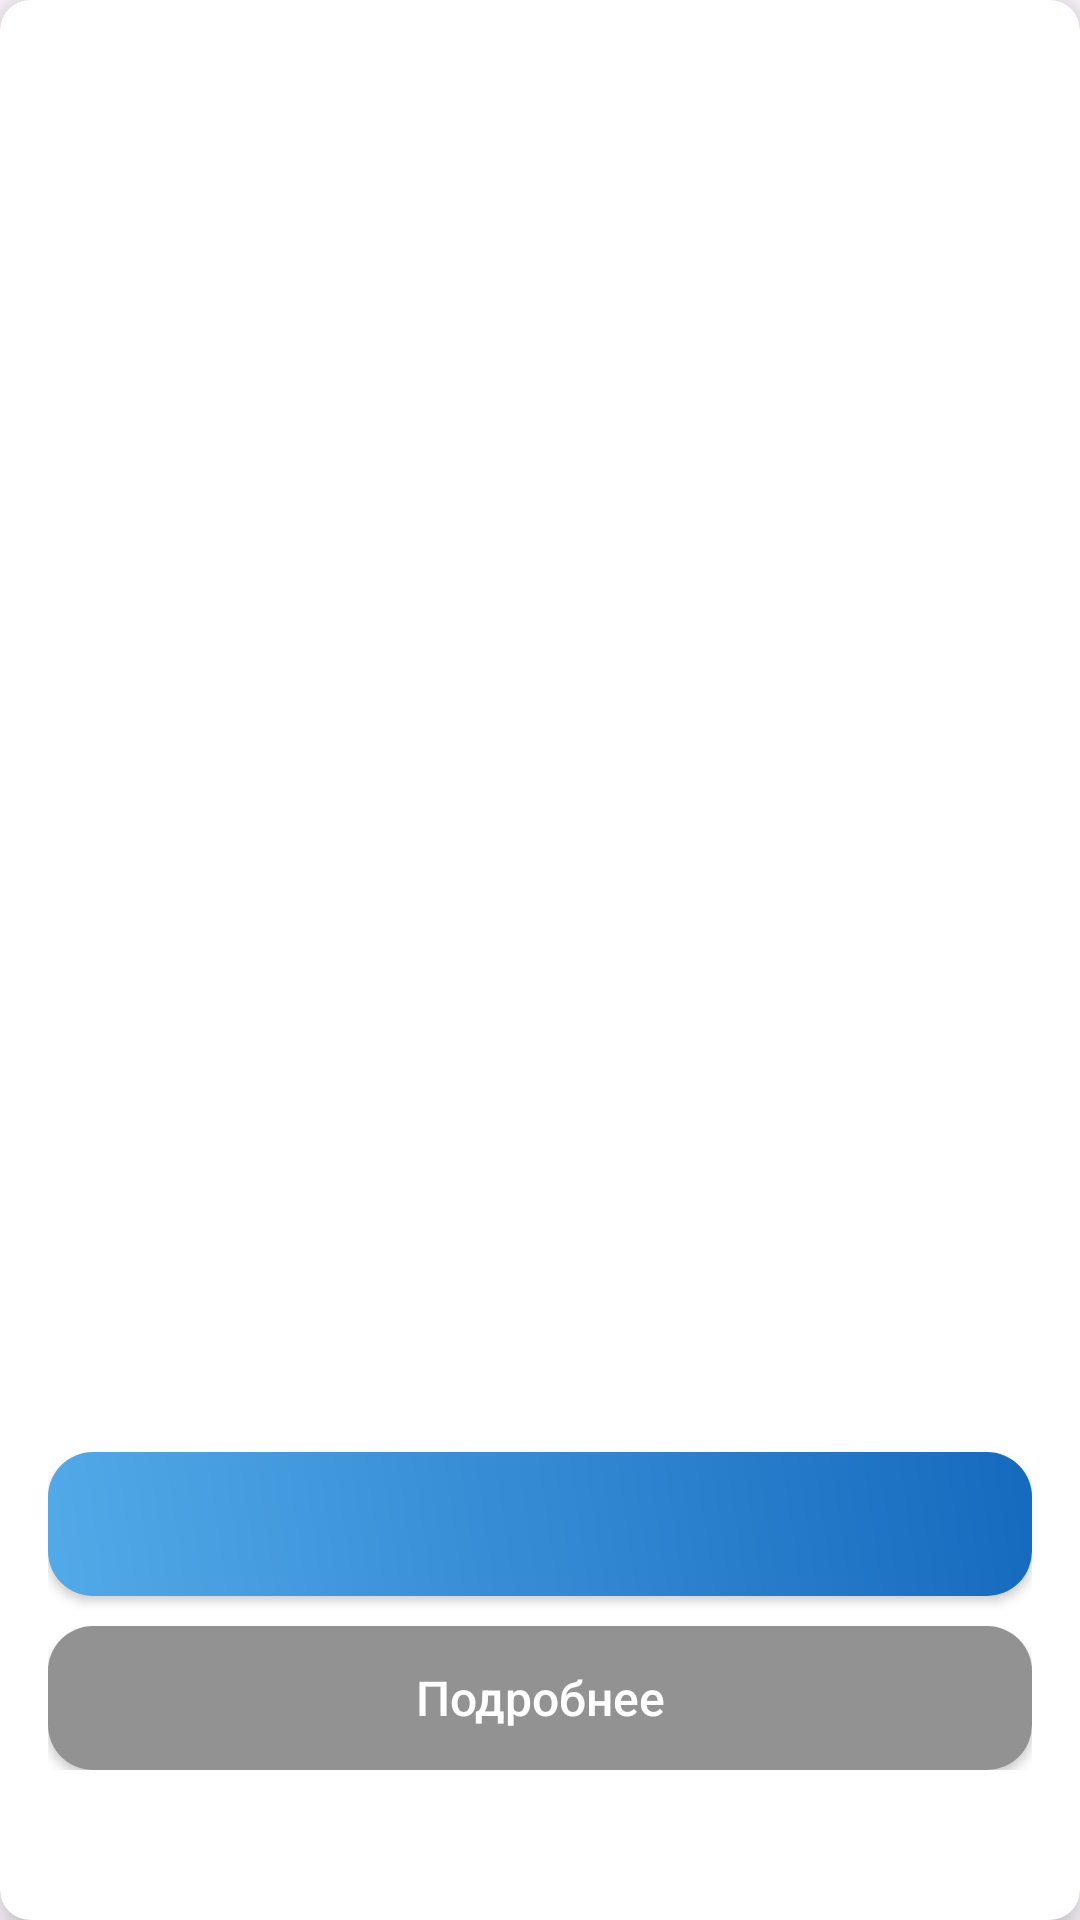

Reconstruct the res/layout file that produces this screen, plus the resources it refers to.
<!-- AndroidManifest.xml: application theme Theme.PlantGuide -->
<!-- res/layout/grain_detail_dialog.xml -->
<?xml version="1.0" encoding="utf-8"?>
<androidx.cardview.widget.CardView xmlns:android="http://schemas.android.com/apk/res/android"
    xmlns:app="http://schemas.android.com/apk/res-auto"
    android:layout_width="match_parent"
    android:layout_height="wrap_content"
    xmlns:tools="http://schemas.android.com/tools"
    android:layout_margin="16dp"
    app:cardCornerRadius="10dp"
    app:cardElevation="8dp">

    <ScrollView
        android:layout_width="match_parent"
        android:layout_height="wrap_content"
        android:padding="16dp">

        <LinearLayout
            android:layout_width="match_parent"
            android:layout_height="wrap_content"
            android:orientation="vertical">

            <ImageView
                android:id="@+id/dialog_grain_image"
                android:layout_width="match_parent"
                android:layout_height="200dp"
                android:scaleType="centerCrop"
                android:src="@drawable/wheat"/>

            <TextView
                android:id="@+id/dialog_grain_name"
                android:layout_width="match_parent"
                android:layout_height="wrap_content"
                android:layout_marginTop="16dp"
                tools:text="Название"
                android:textColor="#156ABE"
                android:textSize="20sp"
                android:textStyle="bold"/>

            <TextView
                android:id="@+id/dialog_grain_species"
                android:layout_width="match_parent"
                android:layout_height="wrap_content"
                android:layout_marginTop="4dp"
                tools:text="Вид (подвид)"
                android:textColor="#666666"
                android:textSize="14sp"/>

            <TextView
                android:id="@+id/dialog_grain_description"
                android:layout_width="match_parent"
                android:layout_height="wrap_content"
                android:layout_marginTop="16dp"
                tools:text="Полное описание..."
                android:textSize="14sp"/>

            <TextView
                android:id="@+id/dialog_grain_climate"
                android:layout_width="match_parent"
                android:layout_height="wrap_content"
                android:layout_marginTop="16dp"
                tools:text="Климатические условия: "
                android:textSize="14sp"
                android:textStyle="bold"/>

            <TextView
                android:id="@+id/dialog_grain_yield"
                android:layout_width="match_parent"
                android:layout_height="wrap_content"
                android:layout_marginTop="8dp"
                tools:text="Урожайность: "
                android:textSize="14sp"
                android:textStyle="bold"/>

            <TextView
                android:id="@+id/dialog_grain_diseases"
                android:layout_width="match_parent"
                android:layout_height="wrap_content"
                android:layout_marginTop="8dp"
                tools:text="Болезни и вредители: "
                android:textSize="14sp"
                android:textStyle="bold"/>

            <TextView
                android:id="@+id/dialog_grain_usage"
                android:layout_width="match_parent"
                android:layout_height="wrap_content"
                android:layout_marginTop="8dp"
                tools:text="Использование: "
                android:textSize="14sp"
                android:textStyle="bold"/>

            <TextView
                android:id="@+id/dialog_grain_regions"
                android:layout_width="match_parent"
                android:layout_height="wrap_content"
                android:layout_marginTop="8dp"
                tools:text="Регионы произрастания: "
                android:textSize="14sp"
                android:textStyle="bold"/>

            <androidx.appcompat.widget.AppCompatButton
                android:id="@+id/dialog_fav_button"
                android:layout_width="match_parent"
                android:layout_height="wrap_content"
                android:layout_marginTop="24dp"
                android:background="@drawable/bg_next_button"
                tools:text="В избранное"
                android:textAllCaps="false"
                android:textColor="@color/white"
                android:textSize="16sp"/>

            <androidx.appcompat.widget.AppCompatButton
                android:id="@+id/dialog_more_button"
                android:layout_width="match_parent"
                android:layout_height="wrap_content"
                android:layout_marginTop="10dp"
                android:background="@drawable/bg_next_button"
                android:backgroundTint="#929292"
                android:text="@string/more_text"
                android:textAllCaps="false"
                android:textColor="@color/white"
                android:textSize="16sp"/>
        </LinearLayout>
    </ScrollView>
</androidx.cardview.widget.CardView>
<!-- resources referenced by this layout -->
<resources>
  <color name="white">#FFFFFFFF</color>
  <!-- drawable bg_next_button (drawable) -->
  <?xml version="1.0" encoding="utf-8"?>
  <shape xmlns:android="http://schemas.android.com/apk/res/android">
      <corners android:radius="15dp"/>
      <gradient android:startColor="@color/StartGreen" android:endColor="@color/EndGreen" android:angle="45"/>
  </shape>
  <string name="more_text">Подробнее</string>
  <style name="Theme.PlantGuide" parent="Base.Theme.PlantGuide" />
  <color name="StartGreen">#53AAE8</color>
  <color name="EndGreen">#156ABE</color>
  <style name="Base.Theme.PlantGuide" parent="Theme.Material3.DayNight.NoActionBar">
          
          
      </style>
</resources>
